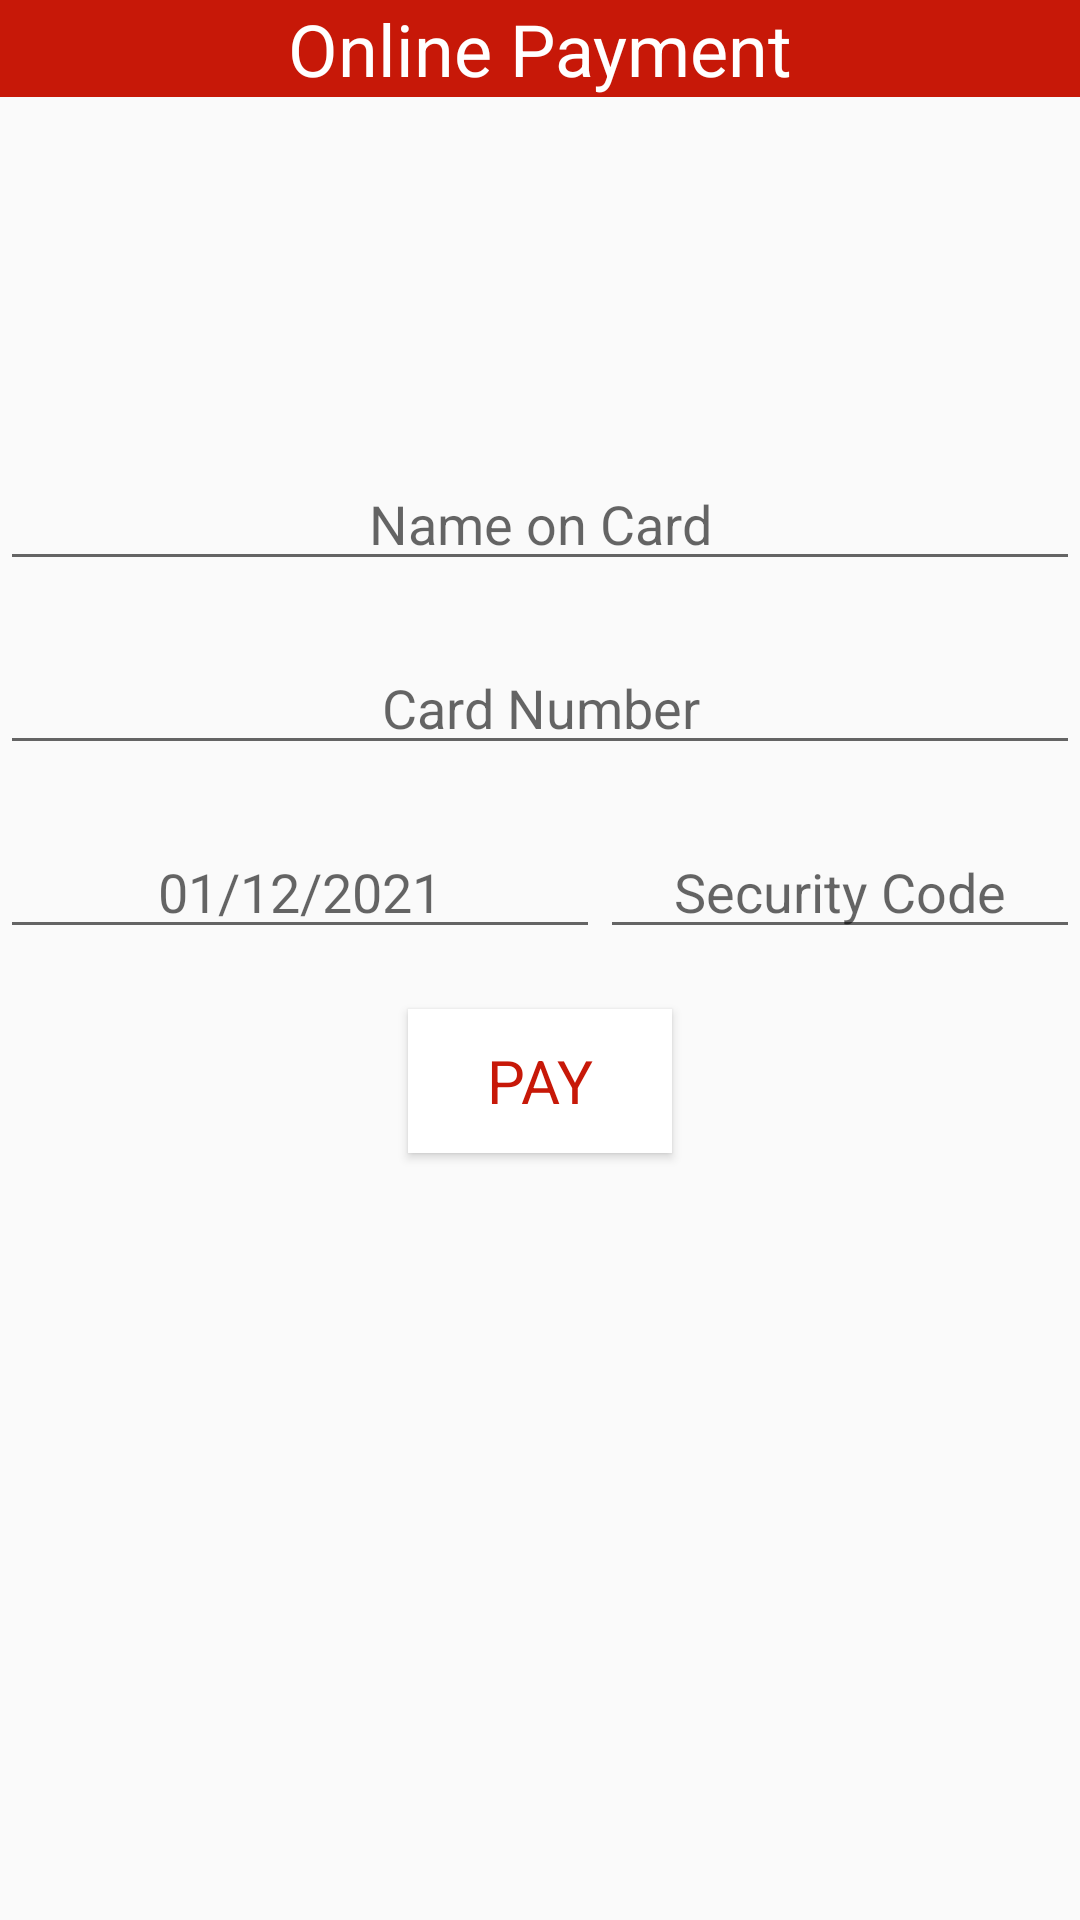

Android layout source for this screen:
<!-- AndroidManifest.xml: application theme AppTheme -->
<!-- res/layout/activity_pay_online.xml -->
<RelativeLayout xmlns:android="http://schemas.android.com/apk/res/android"
    android:layout_width="match_parent"
    android:layout_height="match_parent"
   >

    <TextView
        android:layout_width="match_parent"
        android:layout_height="wrap_content"
        android:textAlignment="center"
        android:text="Online Payment"
        android:textSize="24dp"
        android:textColor="@color/white_color"
        android:background="@color/red_color"
        android:layout_centerHorizontal="true"
        android:id="@+id/text_online_payment"
        />
    <ImageView
        android:layout_width="wrap_content"
        android:layout_height="30dp"
        android:layout_centerHorizontal="true"
        android:layout_marginTop="40dp"
        android:id="@+id/image_view_card"
        android:layout_below="@id/text_online_payment"/>

    <com.google.android.material.textfield.TextInputEditText
        android:layout_width="match_parent"
        android:layout_height="wrap_content"
        android:layout_marginTop="50dp"
        android:textAlignment="center"
        android:id="@+id/edit_text_name_on_card"
        android:textColor="@color/black_color"
        android:hint="Name on Card"
        android:textSize="18sp"
        android:layout_below="@id/image_view_card"/>

    <com.google.android.material.textfield.TextInputEditText
        android:layout_width="match_parent"
        android:textSize="18sp"
        android:textAlignment="center"
        android:layout_height="wrap_content"
        android:id="@+id/edit_text_card_number"
        android:layout_marginTop="20dp"
        android:textColor="@color/black_color"
        android:hint="Card Number"
        android:layout_below="@id/edit_text_name_on_card"/>

    <EditText android:layout_width="200dp"
        android:layout_height="wrap_content"
        android:textAlignment="center"
        android:hint="01/12/2021"
        android:id="@+id/date_picker"
        android:layout_below="@id/edit_text_card_number"
        android:layout_marginTop="20dp"
        />

    <EditText
        android:layout_width="100dp"
        android:layout_height="wrap_content"
        android:hint="Security Code"
        android:id="@+id/security_code"
        android:textAlignment="center"
        android:layout_below="@id/edit_text_card_number"
        android:layout_toRightOf="@id/date_picker"
        android:layout_marginTop="20dp"
        android:layout_alignParentRight="true"/>

    <Button
        android:layout_width="wrap_content"
        android:layout_height="wrap_content"
        android:id="@+id/button_pay_now"
        android:textSize="20sp"
        android:textColor="@color/red_color"
        android:text="Pay"
        android:background="@color/white_color"
        android:layout_marginTop="20dp"
        android:layout_centerHorizontal="true"
        android:layout_below="@+id/date_picker"/>


</RelativeLayout>
<!-- resources referenced by this layout -->
<resources>
  <color name="black_color">#000</color>
  <color name="red_color">#c71808</color>
  <color name="white_color">#ffffff</color>
  <style name="AppTheme" parent="Theme.AppCompat.DayNight.NoActionBar">
          
          <item name="fontFamily">@font/aldrich</item>
          <item name="itemBackground">@color/red_color</item>
          <item name="itemTextColor">@color/white_color</item>
          <item name="colorPrimary">@color/colorPrimary</item>
          <item name="colorPrimaryDark">@color/colorPrimaryDark</item>
          <item name="colorAccent">@color/colorAccent</item>
      </style>
  <color name="colorPrimary">#6200EE</color>
  <color name="colorPrimaryDark">#3700B3</color>
  <color name="colorAccent">#03DAC5</color>
</resources>
